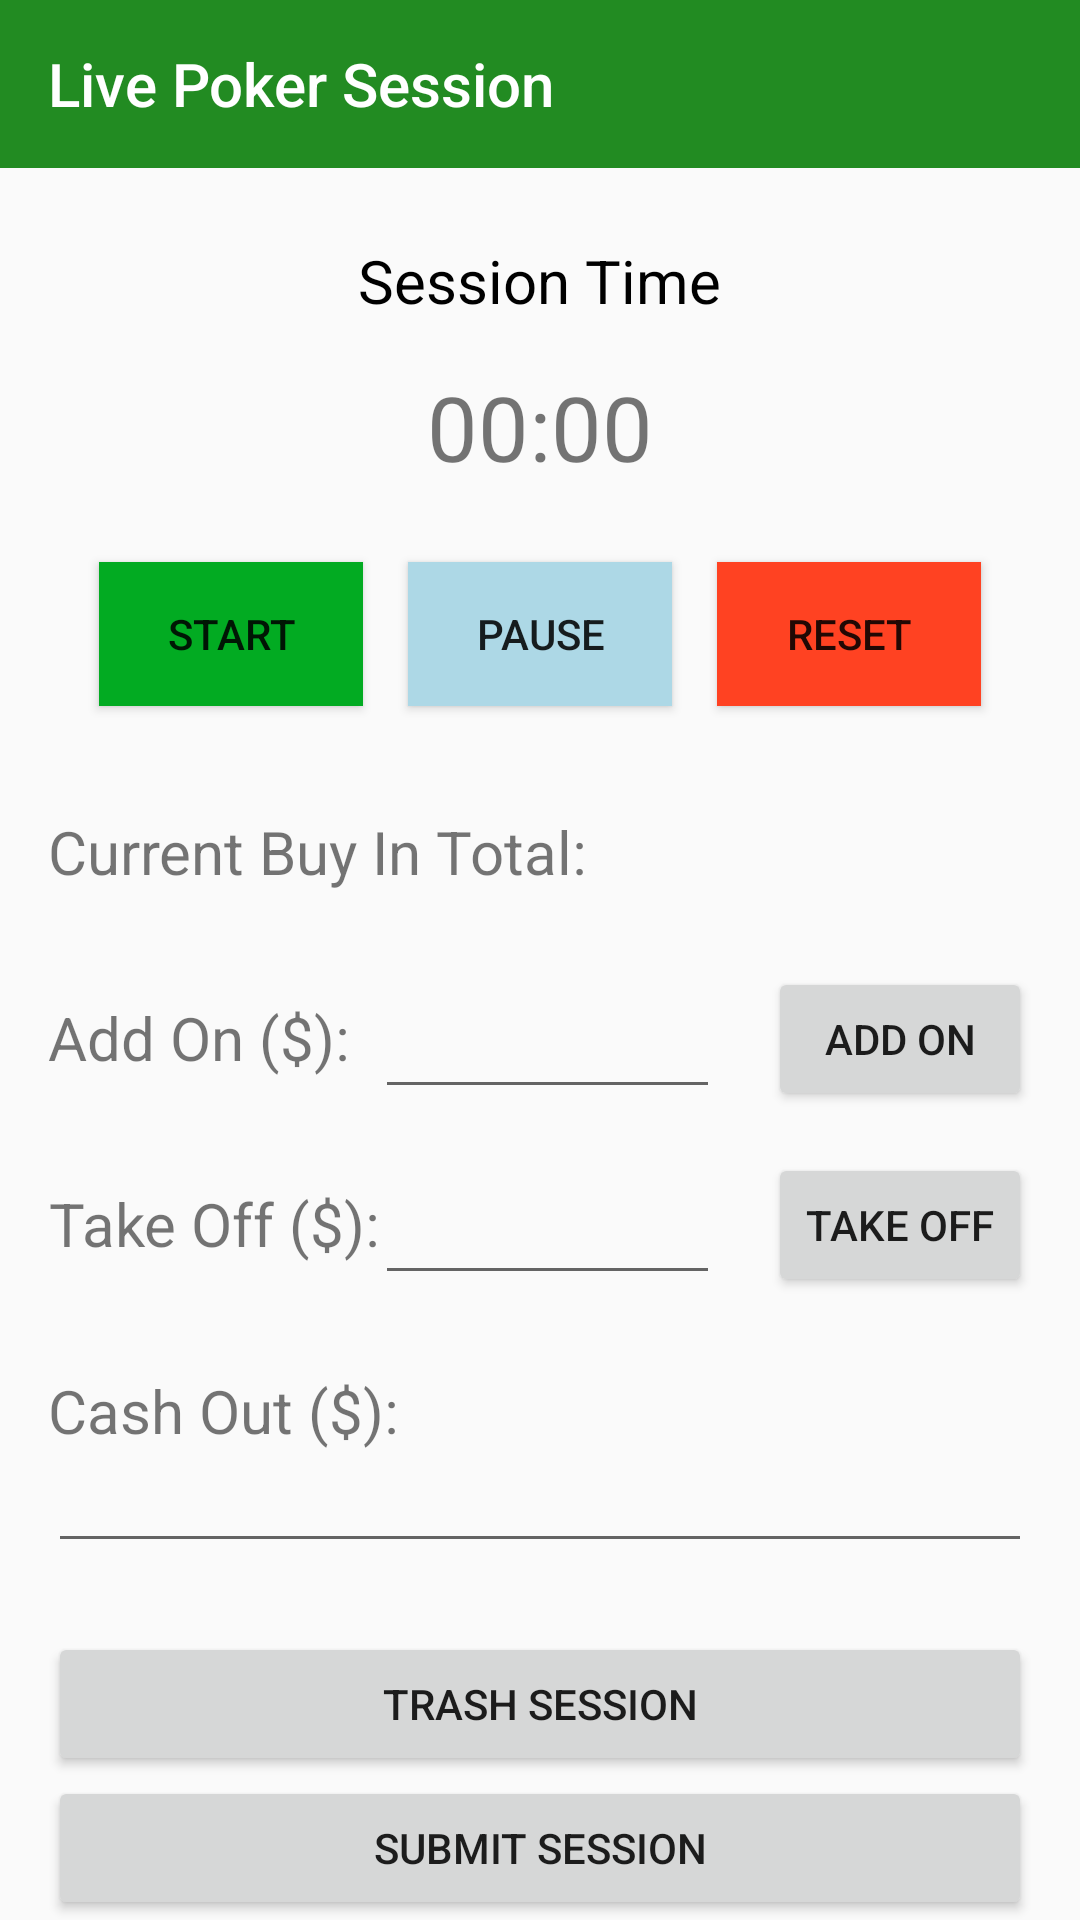

Android layout source for this screen:
<!-- AndroidManifest.xml: application theme AppTheme -->
<!-- res/layout/activity_live_session_tracker.xml -->
<?xml version="1.0" encoding="utf-8"?>
<RelativeLayout xmlns:android="http://schemas.android.com/apk/res/android"
    xmlns:tools="http://schemas.android.com/tools"
    android:layout_width="match_parent"
    android:layout_height="match_parent"
    android:paddingBottom="@dimen/activity_vertical_margin"
    xmlns:app="http://schemas.android.com/apk/res-auto"
    tools:context="com.example.ethan.pokerjournal.LiveSessionTracker">

    // Toolbar Detailing
    <android.support.design.widget.AppBarLayout
        android:theme="@style/ThemeOverlay.AppCompat.Dark.ActionBar"
        android:layout_width="match_parent"
        android:layout_height="wrap_content">

        // Set Up Toolbar

        <android.support.v7.widget.Toolbar
            android:id="@+id/toolbar"
            android:layout_width="match_parent"
            android:layout_height="?attr/actionBarSize"
            android:background="?attr/colorPrimary"
            app:layout_scrollFlags="scroll|enterAlways"
            app:popupTheme="@style/ThemeOverlay.AppCompat.Light"
            app:title="Live Poker Session" />
    </android.support.design.widget.AppBarLayout>

    <TextView
        android:id="@+id/tvSessionTime"
        android:layout_width="wrap_content"
        android:layout_height="wrap_content"
        android:layout_centerHorizontal="true"
        android:layout_marginTop="80dp"
        android:text="Session Time"
        android:textSize="20sp"
        android:textColor="@color/black"/>

    <Chronometer
        android:id="@+id/timer"
        android:layout_below="@id/tvSessionTime"
        android:layout_width="wrap_content"
        android:layout_height="wrap_content"
        android:layout_marginTop="15dp"
        android:layout_centerHorizontal="true"
        android:textSize="30sp"
        android:textColor="@color/grey"/>

    <Button
        android:id="@+id/timerStartBtn"
        android:layout_width="wrap_content"
        android:layout_height="wrap_content"
        android:layout_below="@id/timer"
        android:layout_toLeftOf="@id/timerPauseBtn"
        android:layout_marginRight="15dp"
        android:layout_marginTop="25dp"
        android:text="Start"
        android:background="@color/green"
        android:onClick="startTimer"/>

    <Button
        android:id="@+id/timerPauseBtn"
        android:layout_width="wrap_content"
        android:layout_height="wrap_content"
        android:layout_centerHorizontal="true"
        android:layout_below="@id/timer"
        android:layout_marginTop="25dp"
        android:text="Pause"
        android:background="@color/blue"
        android:onClick="pauseTimer"/>

    <Button
        android:id="@+id/timerResetBtn"
        android:layout_width="wrap_content"
        android:layout_height="wrap_content"
        android:layout_centerHorizontal="true"
        android:layout_toRightOf="@id/timerPauseBtn"
        android:layout_marginLeft="15dp"
        android:layout_below="@id/timer"
        android:layout_marginTop="25dp"
        android:text="Reset"
        android:background="@color/red"
        android:onClick="resetTimer"/>

    // Display "Location:"
    <TextView
        android:id="@+id/tvLiveBuyInTotal"
        android:text="Current Buy In Total:"
        android:textSize="20dp"
        android:layout_below="@id/timerPauseBtn"
        android:layout_alignParentStart="true"
        android:layout_width="wrap_content"
        android:layout_height="wrap_content"
        android:layout_marginTop="35dp"
        android:layout_marginEnd="16dp"
        android:layout_marginStart="16dp"/>

    <TextView
        android:id="@+id/tvAddOn"
        android:text="Add On ($):"
        android:inputType="text|textAutoComplete"
        android:gravity="center"
        android:textSize="20dp"
        android:layout_below="@+id/tvLiveBuyInTotal"
        android:layout_alignParentStart="true"
        android:layout_width="wrap_content"
        android:layout_height="wrap_content"
        android:layout_marginEnd="200dp"
        android:layout_marginStart="16dp"
        android:layout_marginTop="35dp"/>

    <EditText
        android:id="@+id/etAddOn"
        android:inputType="number|numberDecimal"
        android:gravity="center"
        android:textSize="15dp"
        android:layout_below="@+id/tvLiveBuyInTotal"
        android:layout_alignParentStart="true"
        android:layout_alignParentEnd="true"
        android:layout_width="wrap_content"
        android:layout_height="wrap_content"
        android:layout_marginEnd="120dp"
        android:layout_marginStart="125dp"
        android:layout_marginTop="35dp"/>

    // Display Form for Location Under textLocation
    <Button
        android:id="@+id/AddOnRebuyBtn"
        android:text="Add On"
        android:onClick="onClickAddOnRebuy"
        android:layout_below="@+id/tvLiveBuyInTotal"
        android:ems="5"
        android:layout_alignParentEnd="true"
        android:layout_width="wrap_content"
        android:layout_height="wrap_content"
        android:layout_marginEnd="16dp"
        android:layout_marginStart="16dp"
        android:layout_marginTop="25dp"/>

    <TextView
        android:id="@+id/tvTakeOff"
        android:text="Take Off ($):"
        android:inputType="text|textAutoComplete"
        android:gravity="center"
        android:textSize="20dp"
        android:layout_below="@+id/tvAddOn"
        android:layout_alignParentStart="true"
        android:layout_width="wrap_content"
        android:layout_height="wrap_content"
        android:layout_marginEnd="200dp"
        android:layout_marginStart="16dp"
        android:layout_marginTop="35dp"/>

    <EditText
        android:id="@+id/etTakeOff"
        android:inputType="number|numberDecimal"
        android:gravity="center"
        android:textSize="15dp"
        android:layout_below="@+id/tvAddOn"
        android:layout_alignParentStart="true"
        android:layout_alignParentEnd="true"
        android:layout_width="wrap_content"
        android:layout_height="wrap_content"
        android:layout_marginEnd="120dp"
        android:layout_marginStart="125dp"
        android:layout_marginTop="35dp"/>

    // Display Form for Location Under textLocation
    <Button
        android:id="@+id/TakeOffRebuyBtn"
        android:text="Take Off"
        android:onClick="onClickTakeOffRebuy"
        android:layout_below="@+id/tvAddOn"
        android:ems="5"
        android:layout_alignParentEnd="true"
        android:layout_width="wrap_content"
        android:layout_height="wrap_content"
        android:layout_marginEnd="16dp"
        android:layout_marginStart="16dp"
        android:layout_marginTop="25dp"/>

    <TextView
        android:id="@+id/tvLiveCashOut"
        android:text="Cash Out ($):"
        android:textSize="20dp"
        android:layout_alignParentStart="true"
        android:layout_below="@+id/etTakeOff"
        android:layout_width="wrap_content"
        android:layout_height="wrap_content"
        android:layout_marginEnd="16dp"
        android:layout_marginStart="16dp"
        android:layout_marginTop="25dp"/>

    <EditText
        android:id="@+id/etLiveCashOut"
        android:inputType="number|numberDecimal"
        android:textSize="15dp"
        android:layout_below="@+id/tvLiveCashOut"
        android:layout_alignParentStart="true"
        android:layout_alignParentEnd="true"
        android:layout_width="wrap_content"
        android:layout_height="wrap_content"
        android:layout_marginEnd="16dp"
        android:layout_marginStart="16dp"/>

    <Button
        android:text="Trash Session"
        android:id="@+id/btnDeleteLiveSession"
        android:onClick="onClickDeleteLiveSession"
        android:layout_alignParentStart="true"
        android:layout_above="@+id/btnSubmitLiveSession"
        android:layout_alignParentEnd="true"
        android:layout_width="wrap_content"
        android:layout_height="wrap_content"
        android:layout_marginEnd="16dp"
        android:layout_marginStart="16dp"/>

    // Submit Button at Bottom of Page
    <Button
        android:text="Submit Session"
        android:id="@+id/btnSubmitLiveSession"
        android:onClick="onClickSubmitLiveSession"
        android:layout_alignParentStart="true"
        android:layout_alignParentBottom="true"
        android:layout_alignParentEnd="true"
        android:layout_width="wrap_content"
        android:layout_height="wrap_content"
        android:layout_marginEnd="16dp"
        android:layout_marginStart="16dp"/>

</RelativeLayout>
<!-- resources referenced by this layout -->
<resources>
  <color name="black">#000000</color>
  <color name="blue">#ADD8E6</color>
  <color name="green">#02aB22</color>
  <color name="grey">#8A000000</color>
  <color name="red">#ff4222</color>
  <style name="AppTheme" parent="Theme.AppCompat.Light.DarkActionBar">
          // Customize Theme
          <item name="colorPrimary">@color/colorPrimary</item> // Title and Tabs
          <item name="colorPrimaryDark">@color/colorPrimaryDark</item> // Top Border
          <item name="colorAccent">@color/colorAccent</item> // Underline Precursor
          <item name="windowActionBar">false</item>
          <item name="windowNoTitle">true</item>
      </style>
  <color name="colorPrimary">#228B22</color> // Green
  <color name="colorPrimaryDark">#008000</color> // Forest Green
  <color name="colorAccent">#000000</color> // Black
  
      // Single Colors
</resources>
